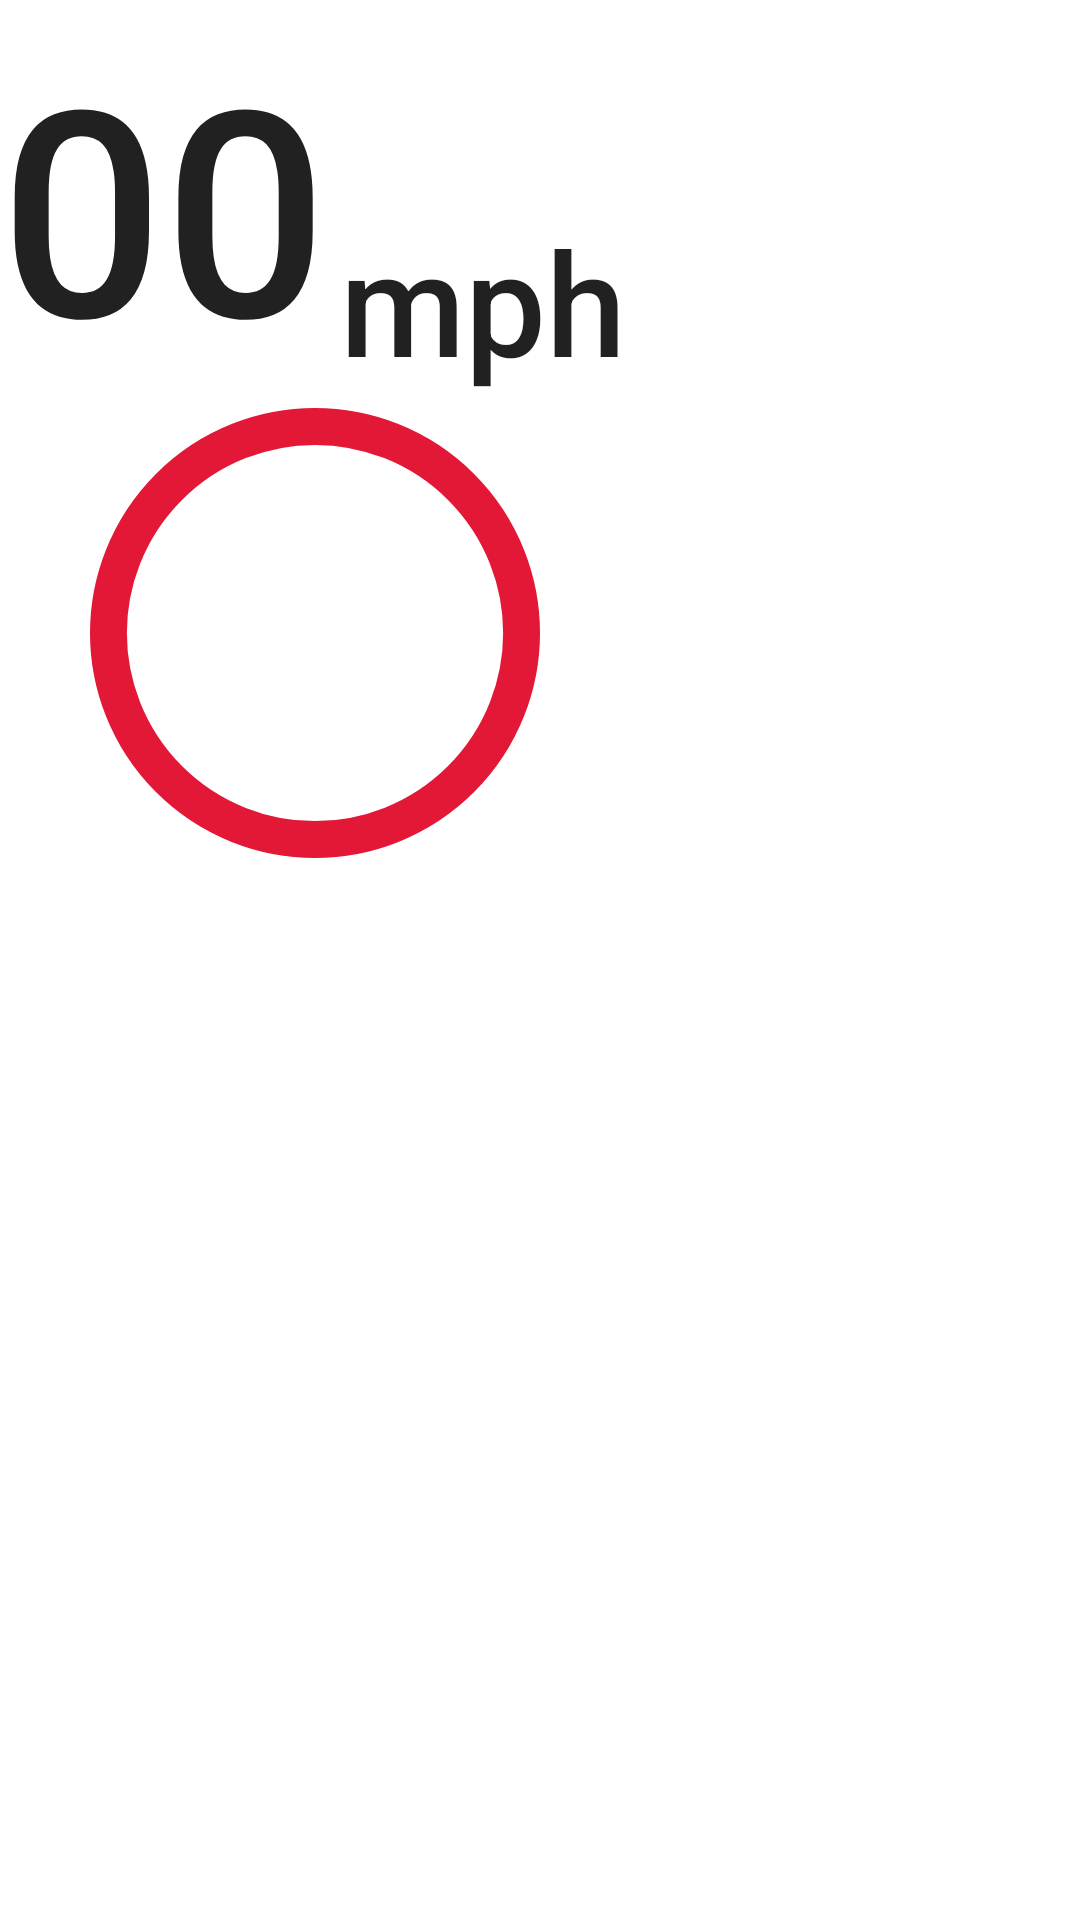

The Android layout XML behind this screen, and the referenced resources:
<!-- AndroidManifest.xml: application theme Theme.SmartKart -->
<!-- res/layout/fragment_dashboard.xml -->
<?xml version="1.0" encoding="utf-8"?>
<androidx.constraintlayout.widget.ConstraintLayout xmlns:android="http://schemas.android.com/apk/res/android"
    xmlns:app="http://schemas.android.com/apk/res-auto"
    xmlns:tools="http://schemas.android.com/tools"
    android:id="@+id/frameLayout"
    android:layout_width="match_parent"
    android:layout_height="match_parent"
    tools:context=".DashboardFragment">

    <TextView
        android:id="@+id/speedDigits"
        android:layout_width="wrap_content"
        android:layout_height="wrap_content"
        android:layout_marginTop="4dp"
        android:fontFamily="sans-serif-medium"
        android:text="00"
        android:textAppearance="@style/TextAppearance.AppCompat.Large"
        android:textSize="96sp"
        app:layout_constraintStart_toStartOf="parent"
        app:layout_constraintTop_toTopOf="parent" />

    <TextView
        android:id="@+id/speedUnits"
        android:layout_width="wrap_content"
        android:layout_height="wrap_content"
        android:layout_marginStart="4dp"
        android:layout_marginTop="68dp"
        android:fontFamily="sans-serif-medium"
        android:text="@string/speedunitsstringmph"
        android:textAppearance="@style/TextAppearance.AppCompat.Large"
        android:textSize="48sp"
        app:layout_constraintStart_toEndOf="@+id/speedDigits"
        app:layout_constraintTop_toTopOf="parent" />

    <TextView
        android:id="@+id/speedLimitText"
        android:layout_width="wrap_content"
        android:layout_height="wrap_content"
        android:layout_marginStart="30dp"
        android:layout_marginTop="4dp"
        android:background="@drawable/ic_uklimitbackground"
        android:fontFamily="sans-serif-medium"
        android:gravity="center"
        android:textAppearance="@style/TextAppearance.AppCompat.Large"
        android:textSize="60sp"
        app:layout_constraintStart_toStartOf="parent"
        app:layout_constraintTop_toBottomOf="@+id/speedDigits"
        tools:text="00" />
</androidx.constraintlayout.widget.ConstraintLayout>
<!-- resources referenced by this layout -->
<resources>
  <!-- drawable ic_uklimitbackground (drawable) -->
  <vector xmlns:android="http://schemas.android.com/apk/res/android"
      android:width="150.00003dp"
      android:height="150.00002dp"
      android:viewportWidth="150.00003"
      android:viewportHeight="150.00002">
    <path
        android:pathData="M6.146,75a68.854,68.854 0,1 0,137.708 0a68.854,68.854 0,1 0,-137.708 0z"
        android:strokeWidth="12.2917"
        android:fillColor="#ffffff"
        android:strokeColor="#e31837"/>
  </vector>
  <string name="speedunitsstringmph">mph</string>
  <style name="Theme.SmartKart" parent="Theme.MaterialComponents.DayNight.DarkActionBar">
          
          
          <item name="colorPrimary">@color/purple_500</item>
          <item name="colorPrimaryVariant">@color/purple_700</item>
          <item name="colorOnPrimary">@color/white</item>
          
          <item name="colorSecondary">@color/teal_200</item>
          <item name="colorSecondaryVariant">@color/teal_700</item>
          <item name="colorOnSecondary">@color/black</item>
          
          <item name="android:statusBarColor" tools:targetApi="l">?attr/colorPrimaryVariant</item>
          
      </style>
  <!-- not gathered from this repository: default colours our renderer supplied (Android Studio template values) -->
  <color name="purple_500">#FF6200EE</color>
  <color name="purple_700">#FF3700B3</color>
  <color name="teal_200">#FF03DAC5</color>
  <color name="teal_700">#FF018786</color>
  <color name="black">#FF000000</color>
  <color name="white">#FFFFFFFF</color>
</resources>
